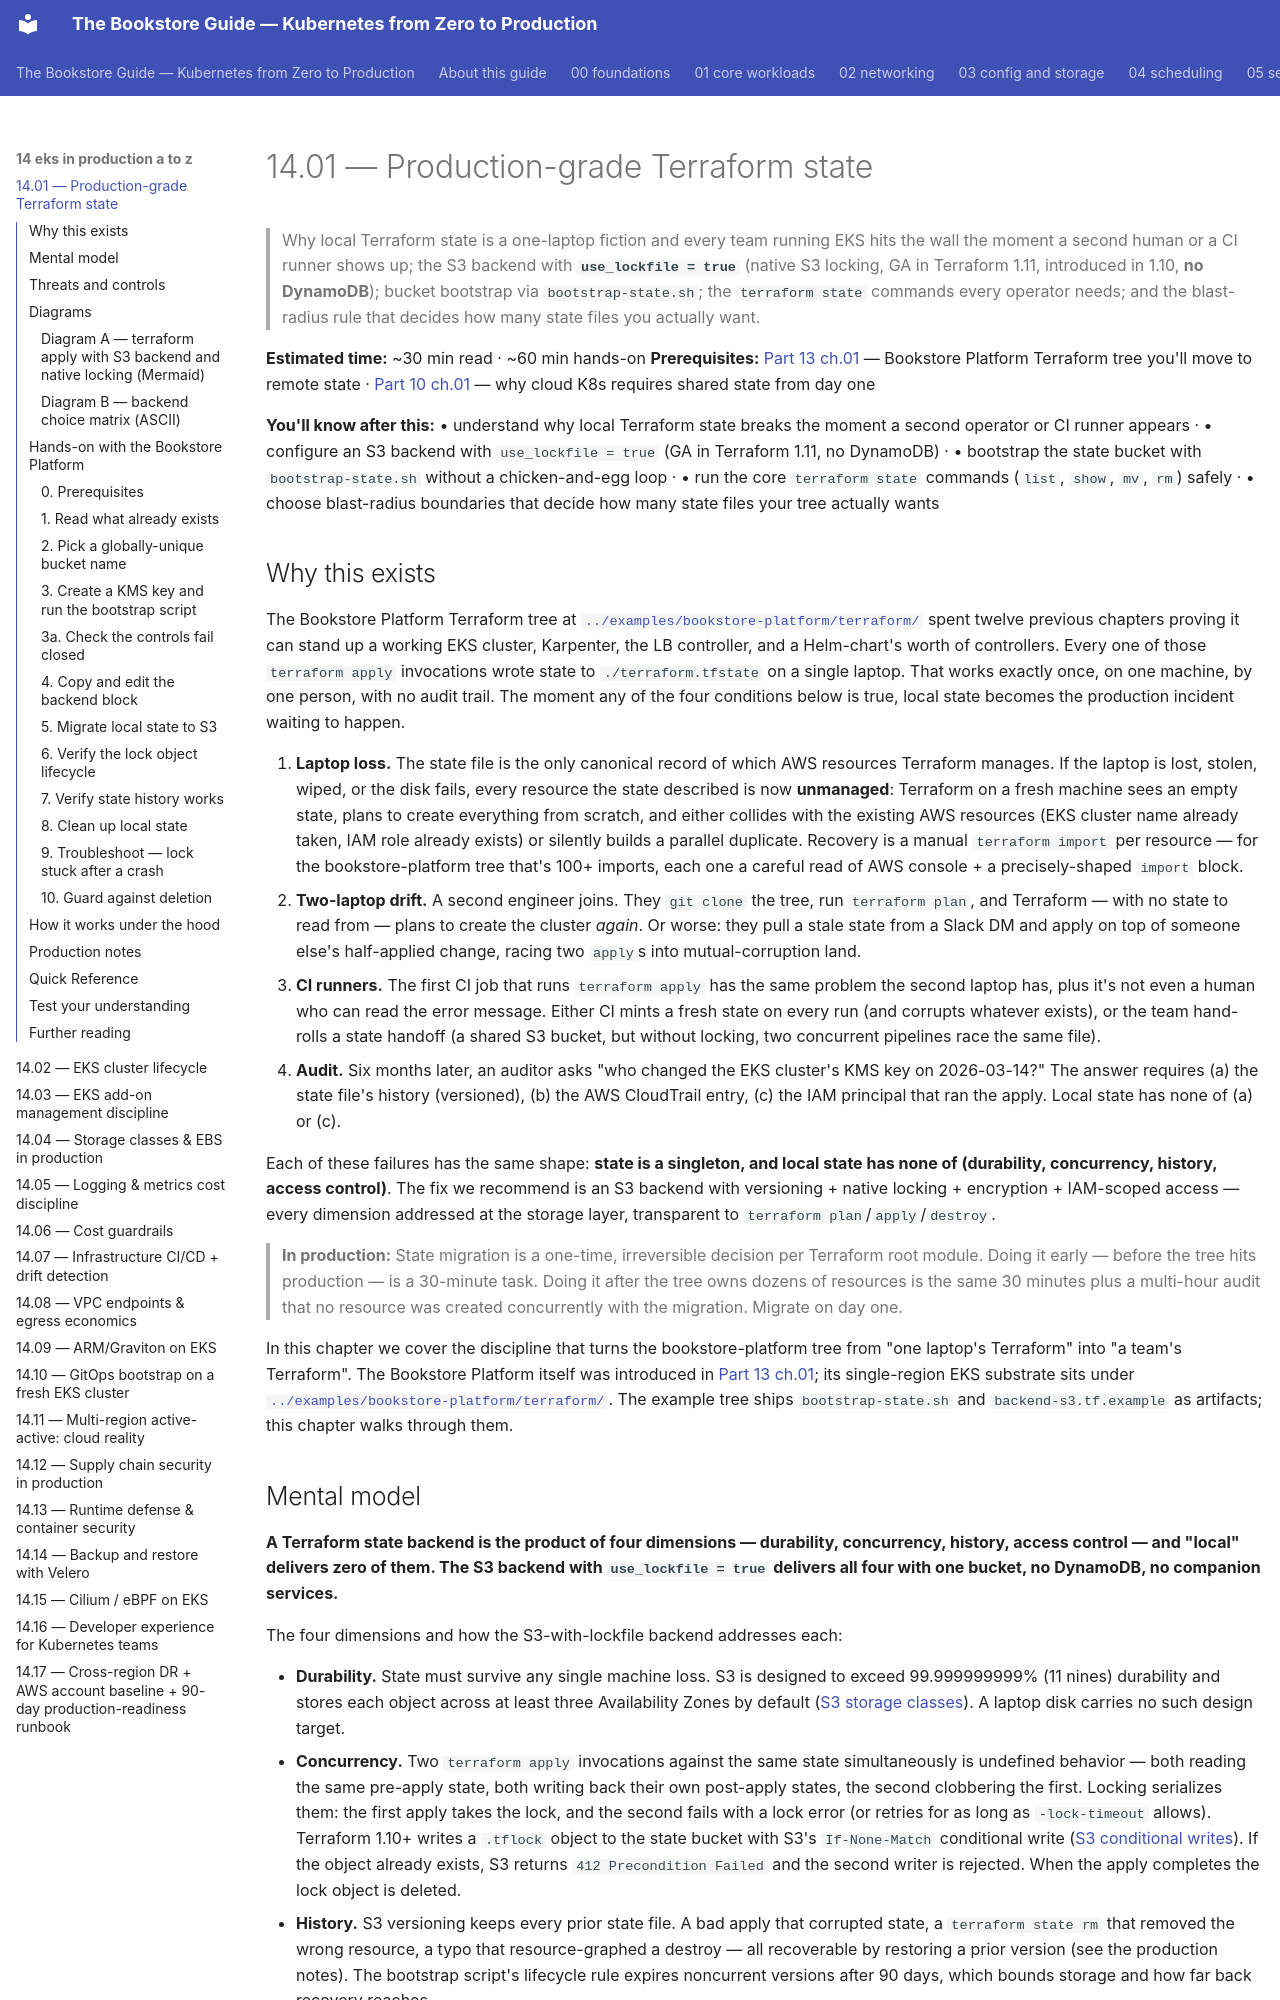

repository: abd-ulbasit/bookstore-kubernetes-guide · page: 14-eks-in-production-a-to-z/01-terraform-state-in-production/index.html · generator: mkdocs

# 14.01 — Production-grade Terraform state

> Why local Terraform state is a one-laptop fiction and every team running
> EKS hits the wall the moment a second human or a CI runner shows up; the
> S3 backend with **`use_lockfile = true`** (native S3 locking, GA in
> Terraform 1.11, introduced in 1.10, **no DynamoDB**); bucket bootstrap via
> `bootstrap-state.sh`; the `terraform state` commands every operator needs;
> and the
> blast-radius rule that decides how many state files you actually want.

**Estimated time:** ~30 min read · ~60 min hands-on
**Prerequisites:** [Part 13 ch.01](../13-grand-capstone-bookstore-platform/01-bookstore-2-from-toy-to-platform.md) — Bookstore Platform Terraform tree you'll move to remote state · [Part 10 ch.01](../10-cloud-and-managed-kubernetes/01-managed-kubernetes-model.md) — why cloud K8s requires shared state from day one

**You'll know after this:** • understand why local Terraform state breaks the moment a second operator or CI runner appears · • configure an S3 backend with `use_lockfile = true` (GA in Terraform 1.11, no DynamoDB) · • bootstrap the state bucket with `bootstrap-state.sh` without a chicken-and-egg loop · • run the core `terraform state` commands (`list`, `show`, `mv`, `rm`) safely · • choose blast-radius boundaries that decide how many state files your tree actually wants

<!-- tags: terraform, cloud, day-2, finops, foundations -->

## Why this exists

The Bookstore Platform Terraform tree at
[`../examples/bookstore-platform/terraform/`](../examples/bookstore-platform/terraform/)
spent twelve previous chapters proving it can stand up a working EKS
cluster, Karpenter, the LB controller, and a Helm-chart's worth of
controllers. Every one of those `terraform apply` invocations wrote
state to `./terraform.tfstate` on a single laptop. That works exactly
once, on one machine, by one person, with no audit trail. The moment any
of the four conditions below is true, local state becomes the production
incident waiting to happen.

1. **Laptop loss.** The state file is the only canonical record of which
   AWS resources Terraform manages. If the laptop is lost, stolen, wiped,
   or the disk fails, every resource the state described is now
   **unmanaged**: Terraform on a fresh machine sees an empty state, plans
   to create everything from scratch, and either collides with the
   existing AWS resources (EKS cluster name already taken, IAM role
   already exists) or silently builds a parallel duplicate. Recovery is
   a manual `terraform import` per resource — for the bookstore-platform
   tree that's 100+ imports, each one a careful read of AWS console + a
   precisely-shaped `import` block.
2. **Two-laptop drift.** A second engineer joins. They `git clone` the
   tree, run `terraform plan`, and Terraform — with no state to read
   from — plans to create the cluster *again*. Or worse: they pull a
   stale state from a Slack DM and apply on top of someone else's
   half-applied change, racing two `apply`s into mutual-corruption land.
3. **CI runners.** The first CI job that runs `terraform apply` has the
   same problem the second laptop has, plus it's not even a human who
   can read the error message. Either CI mints a fresh state on every
   run (and corrupts whatever exists), or the team hand-rolls a state
   handoff (a shared S3 bucket, but without locking, two concurrent
   pipelines race the same file).
4. **Audit.** Six months later, an auditor asks "who changed the EKS
   cluster's KMS key on 2026-03-14?" The answer requires (a) the state
   file's history (versioned), (b) the AWS CloudTrail entry, (c) the
   IAM principal that ran the apply. Local state has none of (a) or (c).

Each of these failures has the same shape: **state is a singleton, and
local state has none of (durability, concurrency, history, access
control)**. The fix we recommend is an S3 backend with versioning +
native locking + encryption + IAM-scoped access — every dimension
addressed at the storage layer, transparent to `terraform plan`/`apply`/`destroy`.

> **In production:** State migration is a one-time, irreversible
> decision per Terraform root module. Doing it early — before the tree
> hits production — is a 30-minute task. Doing it after the tree owns
> dozens of resources is the same 30 minutes plus a multi-hour audit
> that no resource was created concurrently with the migration. Migrate
> on day one.

In this chapter we cover the discipline that turns the
bookstore-platform tree from "one laptop's Terraform" into "a team's
Terraform". The Bookstore
Platform itself was introduced in
[Part 13 ch.01](../13-grand-capstone-bookstore-platform/01-bookstore-2-from-toy-to-platform.md);
its single-region EKS substrate sits under
[`../examples/bookstore-platform/terraform/`](../examples/bookstore-platform/terraform/).
The example tree ships `bootstrap-state.sh` and `backend-s3.tf.example`
as artifacts; this chapter walks through them.
